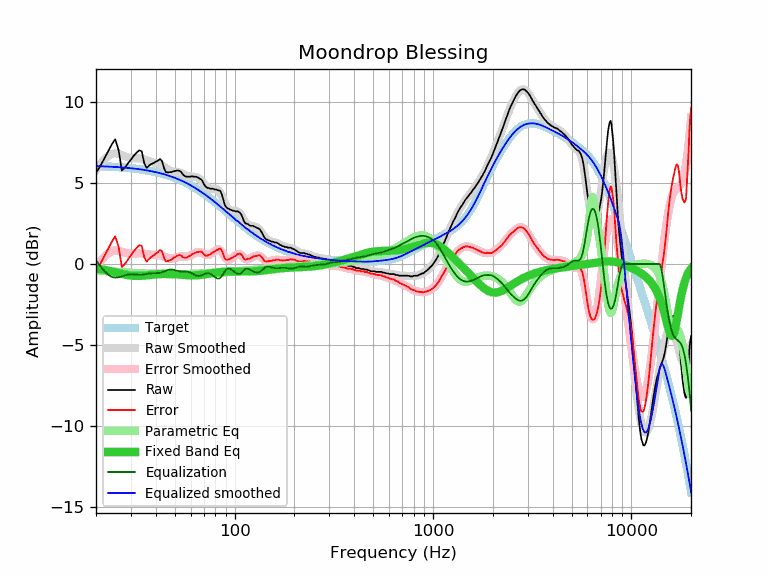

Values plotted in this chart, from the file beside it:
frequency, raw, error, smoothed, error_smoothed, equalization, parametric_eq, equalized_raw, equalized_smoothed, target
20, 5.64, -0.40, 5.79, -0.24, 0.24, -0.27, 5.88, 6.04, 6.04
21, 6.03, -0.00, 6.16, 0.13, -0.13, -0.31, 5.90, 6.03, 6.03
22, 6.49, 0.47, 6.45, 0.43, -0.43, -0.35, 6.06, 6.02, 6.02
23, 6.94, 0.93, 6.66, 0.65, -0.65, -0.40, 6.29, 6.01, 6.01
24, 7.37, 1.37, 6.79, 0.80, -0.80, -0.45, 6.57, 6.00, 6.00
25, 7.70, 1.71, 6.83, 0.84, -0.84, -0.51, 6.86, 5.99, 5.99
26, 7.03, 1.06, 6.79, 0.82, -0.82, -0.56, 6.21, 5.97, 5.97
27, 5.77, -0.19, 6.72, 0.76, -0.76, -0.61, 5.01, 5.96, 5.96
28, 5.96, 0.02, 6.64, 0.70, -0.70, -0.65, 5.26, 5.94, 5.94
29, 6.21, 0.28, 6.57, 0.65, -0.65, -0.69, 5.56, 5.93, 5.93
30, 6.44, 0.53, 6.54, 0.63, -0.63, -0.71, 5.81, 5.91, 5.91
31, 6.68, 0.79, 6.53, 0.64, -0.64, -0.73, 6.04, 5.89, 5.89
32, 6.86, 0.99, 6.52, 0.65, -0.65, -0.74, 6.20, 5.87, 5.87
33, 7.01, 1.16, 6.51, 0.67, -0.67, -0.74, 6.34, 5.85, 5.85
34, 6.96, 1.13, 6.49, 0.66, -0.66, -0.73, 6.30, 5.83, 5.83
35, 6.23, 0.42, 6.45, 0.64, -0.64, -0.71, 5.59, 5.80, 5.80
36, 5.93, 0.15, 6.39, 0.61, -0.61, -0.70, 5.31, 5.78, 5.78
37, 6.07, 0.31, 6.34, 0.59, -0.59, -0.68, 5.48, 5.75, 5.75
38, 6.17, 0.44, 6.30, 0.57, -0.57, -0.66, 5.60, 5.73, 5.73
39, 6.23, 0.53, 6.27, 0.57, -0.57, -0.65, 5.66, 5.70, 5.70
40, 6.31, 0.64, 6.24, 0.57, -0.57, -0.63, 5.74, 5.67, 5.67
41, 6.37, 0.73, 6.20, 0.56, -0.56, -0.62, 5.80, 5.64, 5.64
42, 6.48, 0.87, 6.15, 0.55, -0.55, -0.61, 5.93, 5.61, 5.61
43, 6.37, 0.79, 6.09, 0.51, -0.51, -0.61, 5.85, 5.57, 5.57
44, 5.93, 0.39, 6.01, 0.47, -0.47, -0.60, 5.46, 5.54, 5.54
45, 5.67, 0.16, 5.92, 0.41, -0.41, -0.60, 5.26, 5.51, 5.51
46, 5.65, 0.18, 5.84, 0.37, -0.37, -0.60, 5.28, 5.47, 5.47
47, 5.67, 0.24, 5.77, 0.34, -0.34, -0.60, 5.33, 5.43, 5.43
48, 5.67, 0.28, 5.73, 0.33, -0.33, -0.61, 5.33, 5.39, 5.39
49, 5.72, 0.36, 5.70, 0.35, -0.35, -0.62, 5.37, 5.35, 5.35
50, 5.74, 0.43, 5.69, 0.38, -0.38, -0.62, 5.36, 5.31, 5.31
51, 5.77, 0.50, 5.68, 0.41, -0.41, -0.63, 5.35, 5.27, 5.27
52, 5.77, 0.54, 5.67, 0.44, -0.44, -0.64, 5.33, 5.23, 5.23
53, 5.74, 0.55, 5.64, 0.46, -0.46, -0.65, 5.28, 5.18, 5.18
54, 5.65, 0.51, 5.60, 0.46, -0.46, -0.66, 5.18, 5.14, 5.14
55, 5.51, 0.41, 5.56, 0.46, -0.46, -0.67, 5.05, 5.09, 5.09
56, 5.43, 0.38, 5.51, 0.46, -0.46, -0.68, 4.97, 5.05, 5.05
57, 5.39, 0.39, 5.46, 0.46, -0.46, -0.69, 4.93, 5.00, 5.00
58, 5.39, 0.44, 5.43, 0.47, -0.47, -0.69, 4.91, 4.95, 4.95
59, 5.39, 0.48, 5.40, 0.50, -0.50, -0.70, 4.89, 4.90, 4.90
60, 5.39, 0.53, 5.39, 0.54, -0.54, -0.70, 4.85, 4.85, 4.85
61, 5.42, 0.61, 5.39, 0.58, -0.58, -0.70, 4.83, 4.80, 4.80
62, 5.39, 0.63, 5.39, 0.63, -0.63, -0.70, 4.76, 4.75, 4.75
63, 5.39, 0.68, 5.38, 0.68, -0.68, -0.70, 4.71, 4.70, 4.70
64, 5.38, 0.73, 5.36, 0.71, -0.71, -0.69, 4.67, 4.65, 4.65
65, 5.35, 0.75, 5.33, 0.73, -0.73, -0.69, 4.62, 4.60, 4.60
66, 5.30, 0.75, 5.28, 0.73, -0.73, -0.68, 4.56, 4.55, 4.55
67, 5.25, 0.75, 5.22, 0.72, -0.72, -0.67, 4.53, 4.49, 4.49
68, 5.21, 0.77, 5.14, 0.70, -0.70, -0.66, 4.51, 4.44, 4.44
69, 5.09, 0.70, 5.05, 0.66, -0.66, -0.65, 4.43, 4.39, 4.39
70, 4.93, 0.59, 4.96, 0.62, -0.62, -0.64, 4.30, 4.33, 4.33
71, 4.81, 0.53, 4.87, 0.59, -0.59, -0.63, 4.21, 4.28, 4.28
72, 4.74, 0.51, 4.80, 0.57, -0.57, -0.62, 4.17, 4.23, 4.23
73, 4.69, 0.52, 4.73, 0.56, -0.56, -0.61, 4.13, 4.17, 4.17
74, 4.69, 0.57, 4.69, 0.57, -0.57, -0.60, 4.12, 4.12, 4.12
75, 4.65, 0.59, 4.66, 0.59, -0.59, -0.58, 4.06, 4.06, 4.06
76, 4.65, 0.64, 4.64, 0.63, -0.63, -0.57, 4.02, 4.01, 4.01
77, 4.65, 0.69, 4.63, 0.67, -0.67, -0.56, 3.97, 3.95, 3.95
78, 4.64, 0.74, 4.63, 0.73, -0.73, -0.55, 3.91, 3.90, 3.90
79, 4.60, 0.75, 4.63, 0.78, -0.78, -0.54, 3.82, 3.85, 3.85
... 553 more rows
